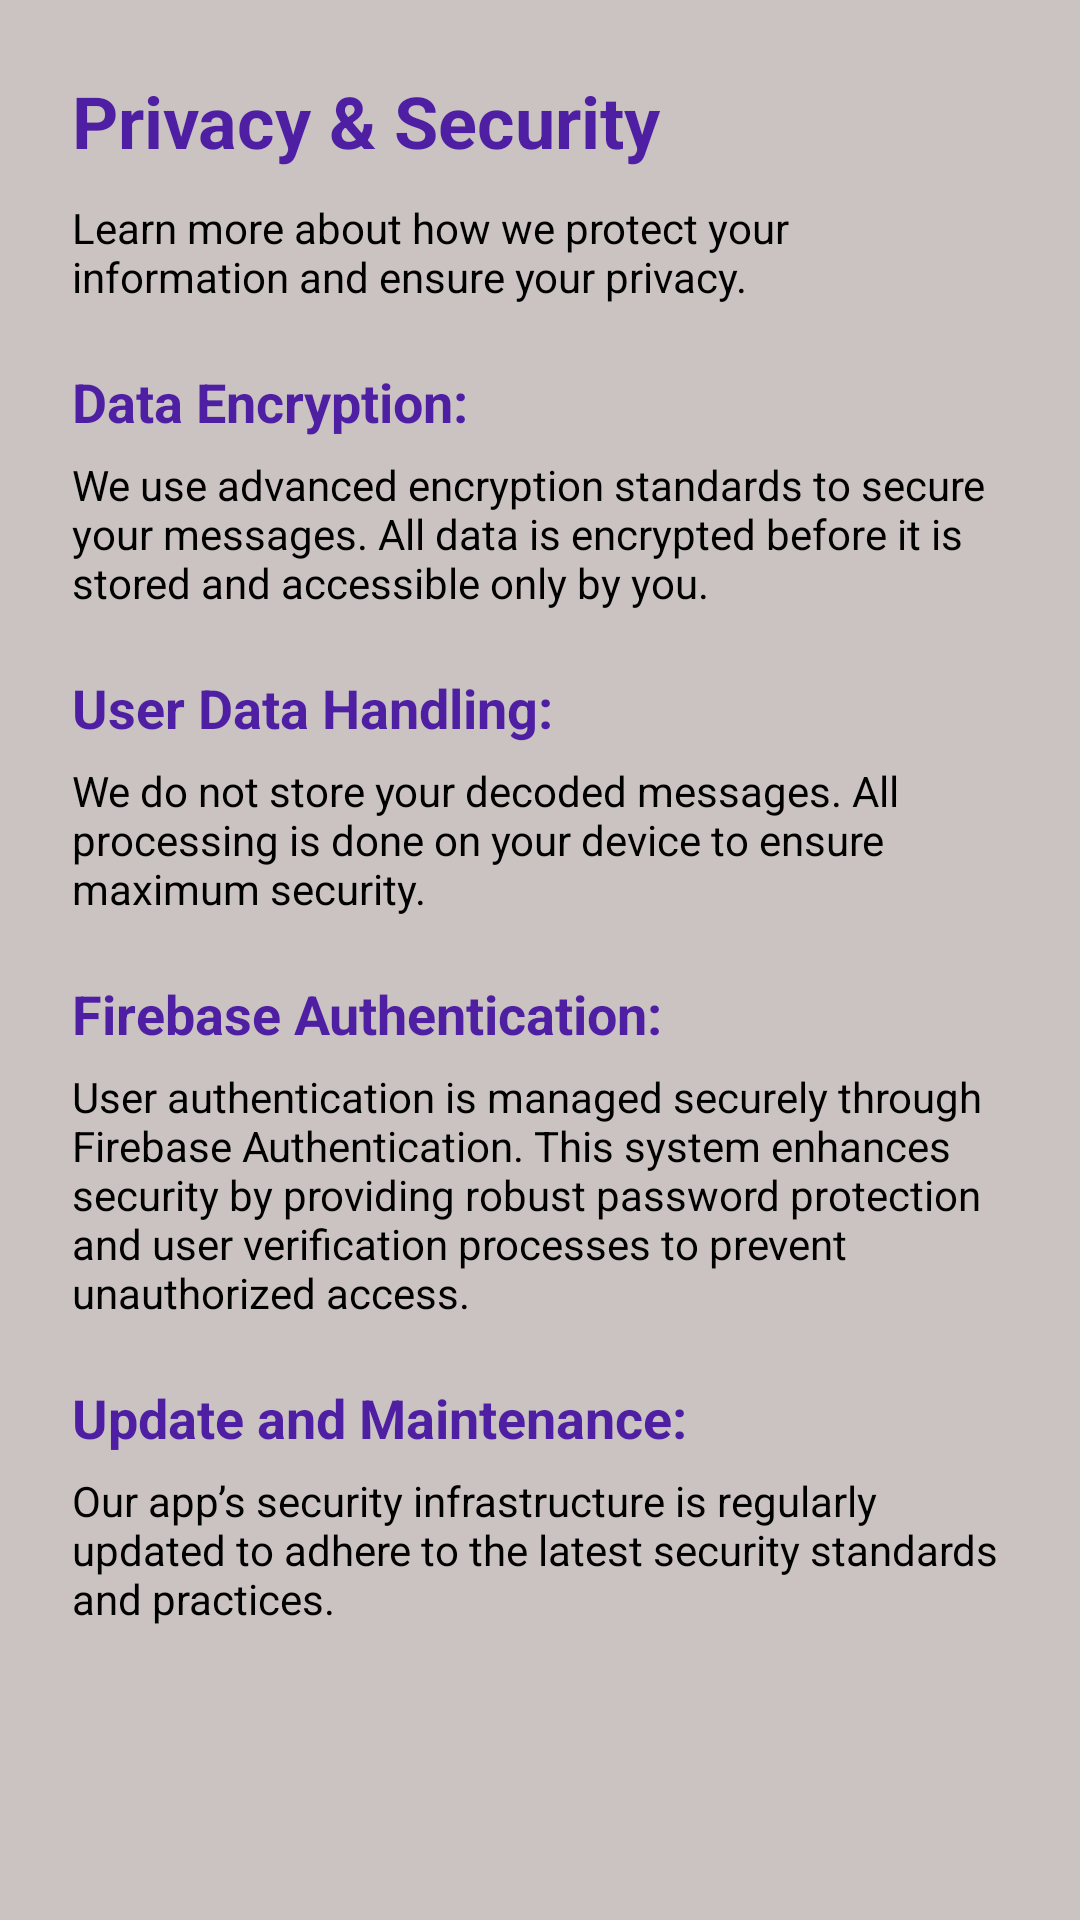

The Android layout XML behind this screen, and the referenced resources:
<!-- AndroidManifest.xml: application theme Theme.Fyp -->
<!-- res/layout/activity_privacy.xml -->
<ScrollView xmlns:android="http://schemas.android.com/apk/res/android"
    android:layout_width="match_parent"
    android:layout_height="match_parent"
    android:padding="16dp"
    android:background="@color/background_color">

    <LinearLayout
        android:layout_width="match_parent"
        android:layout_height="wrap_content"
        android:orientation="vertical"
        android:padding="8dp">

        <TextView
            android:layout_width="wrap_content"
            android:layout_height="wrap_content"
            android:text="Privacy &amp; Security"
            android:textSize="24sp"
            android:textColor="@color/primary_text"
            android:textStyle="bold"
            android:paddingBottom="10dp"/>

        <TextView
            android:layout_width="wrap_content"
            android:layout_height="wrap_content"
            android:text="Learn more about how we protect your information and ensure your privacy."
            android:textColor="@color/secondary_text"
            android:paddingBottom="20dp"/>

        <TextView
            android:layout_width="wrap_content"
            android:layout_height="wrap_content"
            android:text="Data Encryption:"
            android:textSize="18sp"
            android:textStyle="bold"
            android:textColor="@color/primary_text"
            android:paddingBottom="6dp"/>

        <TextView
            android:layout_width="wrap_content"
            android:layout_height="wrap_content"
            android:text="We use advanced encryption standards to secure your messages. All data is encrypted before it is stored and accessible only by you."
            android:textColor="@color/secondary_text"
            android:paddingBottom="20dp"/>

        <TextView
            android:layout_width="wrap_content"
            android:layout_height="wrap_content"
            android:text="User Data Handling:"
            android:textSize="18sp"
            android:textStyle="bold"
            android:textColor="@color/primary_text"
            android:paddingBottom="6dp"/>

        <TextView
            android:layout_width="wrap_content"
            android:layout_height="wrap_content"
            android:text="We do not store your decoded messages. All processing is done on your device to ensure maximum security."
            android:textColor="@color/secondary_text"
            android:paddingBottom="20dp"/>

        <TextView
            android:layout_width="wrap_content"
            android:layout_height="wrap_content"
            android:text="Firebase Authentication:"
            android:textSize="18sp"
            android:textStyle="bold"
            android:textColor="@color/primary_text"
            android:paddingBottom="6dp"/>

        <TextView
            android:layout_width="wrap_content"
            android:layout_height="wrap_content"
            android:text="User authentication is managed securely through Firebase Authentication. This system enhances security by providing robust password protection and user verification processes to prevent unauthorized access."
            android:textColor="@color/secondary_text"
            android:paddingBottom="20dp"/>

        <TextView
            android:layout_width="wrap_content"
            android:layout_height="wrap_content"
            android:text="Update and Maintenance:"
            android:textSize="18sp"
            android:textStyle="bold"
            android:textColor="@color/primary_text"
            android:paddingBottom="6dp"/>

        <TextView
            android:layout_width="wrap_content"
            android:layout_height="wrap_content"
            android:text="Our app’s security infrastructure is regularly updated to adhere to the latest security standards and practices."
            android:textColor="@color/secondary_text"
            android:paddingBottom="20dp"/>

    </LinearLayout>
</ScrollView>
<!-- resources referenced by this layout -->
<resources>
  <color name="background_color">#CAC3C1</color>
  <color name="primary_text">#4E1EA3</color>
  <color name="secondary_text">#000000</color>
  <style name="Theme.Fyp" parent="Base.Theme.Fyp" />
  <style name="Base.Theme.Fyp" parent="Theme.Material3.DayNight.NoActionBar">
          
          
      </style>
</resources>
